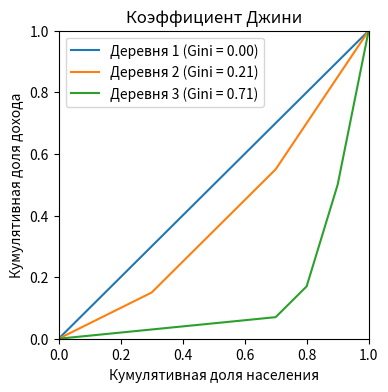

Generate this figure with matplotlib:
# -*- coding: utf-8 -*-
"""
Created on Mon Apr 16 15:48:54 2018

[redacted]
"""

import pandas as pd
import numpy as np
import matplotlib.pyplot as plt
#%matplotlib inline
import warnings
warnings.filterwarnings('ignore')

village = pd.DataFrame({'Person':['Person_{}'.format(i) for i in range(1,11)], 
                        'Income_Village_1':[10]*10, 
                        'Income_Village_2':[5,5,5,10,10,10,10,15,15,15],
                        'Income_Village_3':[1,1,1,1,1,1,1,10,33,50]})
village['Cum_population'] =  np.cumsum(np.ones(10)/10)
village['Cum_Income_Village_1'] =  np.cumsum(village['Income_Village_1']/100)
village['Cum_Income_Village_2'] =  np.cumsum(village['Income_Village_2']/100)
village['Cum_Income_Village_3'] =  np.cumsum(village['Income_Village_3']/100)
village = village.iloc[:, [3,4,0,5,1,6,2,7]]
village
plt.figure(figsize = (4,4))
Gini=[]

for i in range(1,4):
    X_k = village['Cum_population'].values
    X_k_1 = village['Cum_population'].shift().fillna(0).values
    Y_k = village['Cum_Income_Village_{}'.format(i)].values
    Y_k_1 = village['Cum_Income_Village_{}'.format(i)].shift().fillna(0).values
    Gini.append(1 - np.sum((X_k - X_k_1) * (Y_k + Y_k_1)))
    plt.plot(np.insert(X_k,0,0), np.insert(village['Cum_Income_Village_{}'.format(i)].values,0,0),
             label='Деревня {} (Gini = {:0.2f})'.format(i, Gini[i-1]))
        
plt.title('Коэффициент Джини')
plt.xlabel('Кумулятивная доля населения')
plt.ylabel('Кумулятивная доля дохода')
plt.legend(loc="upper left")
plt.xlim(0, 1)
plt.ylim(0, 1)
plt.show()